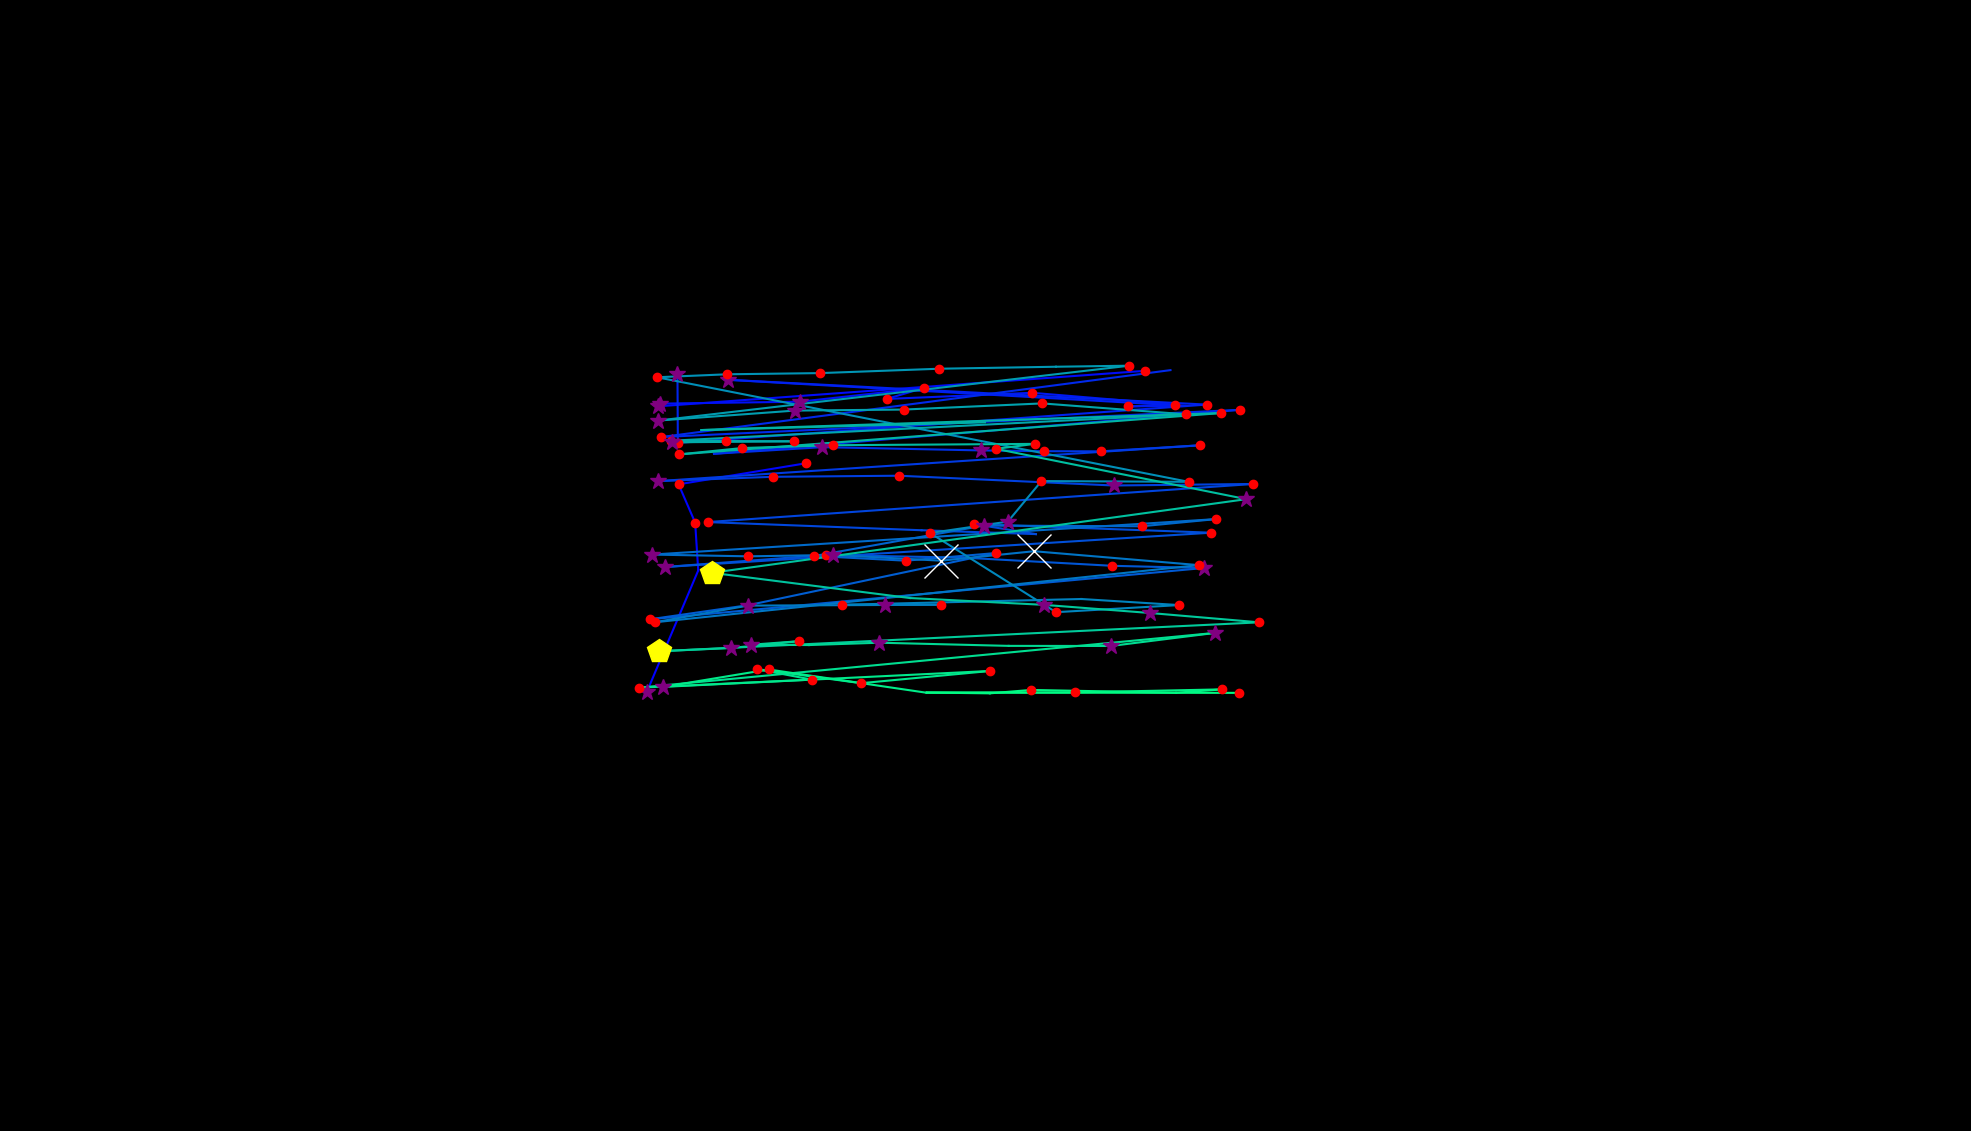

The file beside this chart, header and first rows:
, fixation_id, timestamp, avg_gaze_x, avg_gaze_y, duration
0, 295.0, 86078, 839.8, 569.7, 253
1, 296.0, 86416, 906.8, 728, 96.39
2, 297.0, 86536, 902.8, 790.1, 192.8
3, 298.0, 86753, 881.3, 839.8, 132.5
4, 299.0, 87030, 1047, 867.2, 156.6
5, 302.0, 88115, 1269, 993.8, 0.0
6, 305.0, 88838, 854.9, 941.1, 385.6
7, 306.0, 89404, 1487, 987.3, 156.6
8, 310.0, 90247, 857, 944.6, 313.3
9, 311.0, 90585, 1039, 947.1, 373.5
10, 312.0, 91067, 1200, 965, 180.7
11, 313.0, 91271, 1152, 950.7, 156.6
12, 314.0, 91452, 1340, 958.7, 192.8
13, 315.0, 91717, 1527, 943.2, 120.5
14, 316.0, 91862, 1465, 941, 192.8
15, 317.0, 92079, 1540, 941.8, 108.4
16, 318.0, 92247, 945.2, 975.6, 265.1
17, 319.0, 92561, 1567, 943.4, 168.7
18, 320.0, 92898, 880.3, 893.7, 228.9
19, 321.0, 93235, 879.8, 983.4, 253
20, 323.0, 93778, 1520, 988.2, 96.39
21, 324.0, 93970, 858.6, 901.2, 168.7
22, 325.0, 94235, 1610, 936.6, 132.5
23, 326.0, 94537, 927.3, 879.5, 108.4
24, 327.0, 94693, 1068, 888.1, 265.1
25, 328.0, 94995, 1274, 883.9, 325.3
26, 329.0, 95344, 1355, 882.9, 228.9
27, 330.0, 95597, 1430, 882.7, 180.7
28, 331.0, 95802, 1558, 890.5, 156.6
29, 332.0, 96019, 855, 844, 277.1
30, 333.0, 96332, 1004, 849.6, 180.7
31, 334.0, 96597, 1168, 851, 132.5
32, 335.0, 96802, 1446, 838.3, 253
33, 336.0, 97175, 1627, 840.3, 132.5
34, 337.0, 97380, 918.9, 790.8, 180.7
35, 338.0, 97633, 1197, 780.2, 96.39
36, 339.0, 97802, 1345, 775.2, 108.4
37, 340.0, 97947, 1265, 788.2, 192.8
38, 341.0, 98176, 1573, 777, 180.7
39, 342.0, 98453, 864.2, 732.5, 337.4
40, 343.0, 98862, 1073, 748.1, 144.6
41, 344.0, 99031, 1255, 744.5, 108.4
42, 345.0, 99308, 1444, 734, 180.7
43, 346.0, 99513, 1563, 731.2, 397.6
44, 347.0, 100115, 844.1, 664.5, 156.6
45, 348.0, 100308, 972.2, 683, 96.39
46, 349.0, 100453, 1293, 750.6, 156.6
47, 350.0, 100634, 1176, 740.7, 204.8
48, 351.0, 100875, 1058, 746.8, 120.5
49, 352.0, 101164, 1278, 786.2, 277.1
50, 353.0, 101525, 1483, 785.4, 120.5
51, 354.0, 101670, 1579, 794.6, 192.8
52, 355.0, 101899, 846.6, 748.6, 265.1
53, 356.0, 102188, 971.8, 746.3, 180.7
54, 357.0, 102393, 1082, 748.1, 301.2
55, 358.0, 102718, 1222, 740.7, 710.9
56, 359.0, 103465, 1343, 753, 602.5
57, 360.0, 104116, 1557, 734.9, 180.7
58, 361.0, 104405, 850.6, 660.7, 204.8
59, 362.0, 104634, 971.2, 682.3, 349.4
... 63 more rows
